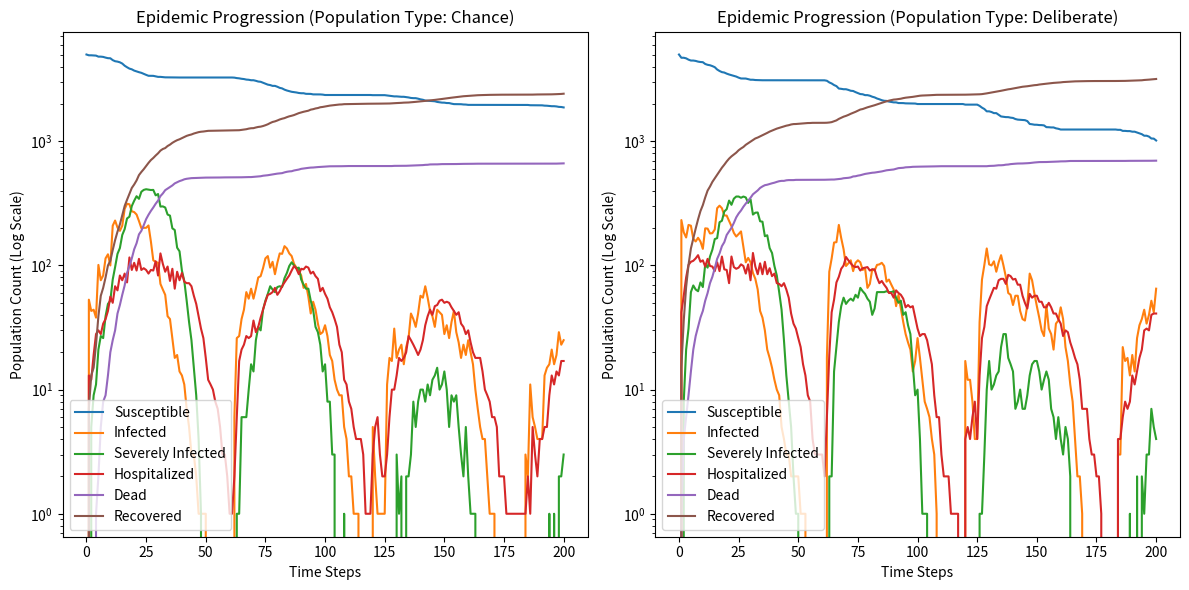

The matplotlib source for this figure:
import numpy as np
import random
import pandas as pd
import matplotlib.pyplot as plt


# Create separate populations
population_size = 10000
population = pd.DataFrame({'state': ['susceptible'] * population_size})

infection_willingness = 0.5
num_deliberate = int(population_size * infection_willingness)
factor_deliberate = 4

# Track statistics for each population
population_counts = {
    'deliberate': {
        'susceptible': [num_deliberate],
        'infected': [0],
        'severely_infected': [0],
        'hospitalized': [0],
        'dead': [0],
        'recovered': [0]
    },
    'chance': {
        'susceptible': [population_size-num_deliberate],
        'infected': [0],
        'severely_infected': [0],
        'hospitalized': [0],
        'dead': [0],
        'recovered': [0]
    }
}

# Define the parameters
# infection_probability = [np.random.normal(loc=np.sin(i/10)/50, scale=0.01) for i in range(100)]
recovery_probability_infected = 0.05  # Recovery probability for infected individuals
recovery_probability_severe = 0.05  # Recovery probability for severely infected individuals
recovery_probability_hospitalized = 0.2  # Recovery probability for hospitalized individuals
severe_probability = 0.2  # Probability of transitioning from infected to severely infected
hospital_capacity = 200  # Maximum capacity of hospitalized individuals
lethality_probability_severe = 0.05  # Probability of dying for severely infected individuals
lethality_probability_hospitalized = 0.01  # Probability of dying for hospitalized individuals
num_time_steps = 200  # Number of time steps to simulate


# Simulation loop
for i in range(num_time_steps):
    active_population = population_counts['deliberate']['susceptible'][-1] + population_counts['deliberate']['infected'][-1] + population_counts['deliberate']['severely_infected'][-1] + population_counts['deliberate']['recovered'][-1] \
                        + population_counts['chance']['susceptible'][-1] + population_counts['chance']['infected'][-1] + population_counts['chance']['severely_infected'][-1] + population_counts['chance']['recovered'][-1]
    infection_probability = np.random.normal(loc=np.sin(i/10)/50, scale=0.01) \
                            * (1 + (population_counts['deliberate']["infected"][-1] + population_counts['deliberate']["severely_infected"][-1] + population_counts['chance']['infected'][-1] + population_counts['chance']['severely_infected'][-1]) / active_population) \
                            * (1 - (population_counts['deliberate']["recovered"][-1] + population_counts['chance']['recovered'][-1] ) / active_population)
    # Generate random numbers for state transitions
    random_numbers = np.random.random(population_size)

    # Check if susceptible individuals get infected
    susceptible_mask_chance = (population['state'] == 'susceptible')
    susceptible_mask_chance[:num_deliberate - 1] = False
    infected_mask = (random_numbers < infection_probability)
    population.loc[susceptible_mask_chance & infected_mask, 'state'] = 'infected'
    random_numbers = np.random.random(population_size)

    # Check if individuals decide to get deliberately infected
    susceptible_mask_deliberate = (population['state'] == 'susceptible')
    susceptible_mask_deliberate[num_deliberate:] = False
    low_hospital_utilization = ((population_counts['deliberate']["hospitalized"][-1] + population_counts['chance']["hospitalized"][-1]) / hospital_capacity) < 0.5  # Define the threshold for low utilization
    if low_hospital_utilization:
        deliberate_infection_mask = (random_numbers < factor_deliberate * infection_probability)
    else:
        deliberate_infection_mask = (random_numbers < infection_probability)
    population.loc[susceptible_mask_deliberate & deliberate_infection_mask, 'state'] = 'infected'

    
    # Check if infected individuals transition to severely infected
    random_numbers = np.random.random(population_size)
    infected_mask = (population['state'] == 'infected')
    severe_infected_mask = (random_numbers < severe_probability)
    population.loc[infected_mask & severe_infected_mask, 'state'] = 'severely_infected'
    random_numbers = np.random.random(population_size)

    # Check if severely infected individuals transition to hospitalized or dead
    severe_infected_mask = (population['state'] == 'severely_infected')
    hospitalized_mask = (random_numbers < (1 - (population['state'] == 'hospitalized').sum() / hospital_capacity))
    random_numbers = np.random.random(population_size)
    dead_mask = (random_numbers < lethality_probability_severe)
    # print(np.logical_or(hospitalized_mask, dead_mask))
    population.loc[np.logical_and(severe_infected_mask, hospitalized_mask), 'state'] = 'hospitalized'
    severe_infected_mask = (population['state'] == 'severely_infected')
    population.loc[np.logical_and(severe_infected_mask, dead_mask), 'state'] = 'dead'
    random_numbers = np.random.random(population_size)

    # Check if hospitalized individuals recover or die
    hospitalized_mask = (population['state'] == 'hospitalized')
    recovery_mask = (random_numbers < recovery_probability_hospitalized)
    random_numbers = np.random.random(population_size)
    dead_mask = (random_numbers < lethality_probability_hospitalized)
    population.loc[np.logical_and(hospitalized_mask, recovery_mask), 'state'] = 'recovered'
    population.loc[hospitalized_mask & dead_mask, 'state'] = 'dead'
    random_numbers = np.random.random(population_size)

    # Check if infected individuals recover
    infected_mask = (population['state'] == 'infected')
    recovery_mask = (random_numbers < recovery_probability_infected)
    population.loc[infected_mask & recovery_mask, 'state'] = 'recovered'

    # Count the number of individuals in each state
    state_counts_deliberate = population['state'][:num_deliberate-1].value_counts()
    state_counts_chance = population['state'][num_deliberate:].value_counts()


    for state, count in state_counts_deliberate.items():
        population_counts['deliberate'][state].append(count)
    for state, count in state_counts_chance.items():
        population_counts['chance'][state].append(count)
    for population_type in population_counts:
        for counts in population_counts[population_type].values():
            if len(counts) < i + 2:
                counts.append(0)

# Plot the epidemic progression
time_steps = range(num_time_steps + 1)

# Create a figure with two subplots
fig, axes = plt.subplots(nrows=1, ncols=2, figsize=(12, 6))

# Plot for population type: chance
axes[0].semilogy(time_steps, population_counts['chance']['susceptible'], label='Susceptible')
axes[0].semilogy(time_steps, population_counts['chance']['infected'], label='Infected')
axes[0].semilogy(time_steps, population_counts['chance']['severely_infected'], label='Severely Infected')
axes[0].semilogy(time_steps, population_counts['chance']['hospitalized'], label='Hospitalized')
axes[0].semilogy(time_steps, population_counts['chance']['dead'], label='Dead')
axes[0].semilogy(time_steps, population_counts['chance']['recovered'], label='Recovered')
axes[0].set_xlabel('Time Steps')
axes[0].set_ylabel('Population Count (Log Scale)')
axes[0].set_title('Epidemic Progression (Population Type: Chance)')
axes[0].legend()
axes[0].set_yscale('log')

# Plot for population type: deliberate
axes[1].semilogy(time_steps, population_counts['deliberate']['susceptible'], label='Susceptible')
axes[1].semilogy(time_steps, population_counts['deliberate']['infected'], label='Infected')
axes[1].semilogy(time_steps, population_counts['deliberate']['severely_infected'], label='Severely Infected')
axes[1].semilogy(time_steps, population_counts['deliberate']['hospitalized'], label='Hospitalized')
axes[1].semilogy(time_steps, population_counts['deliberate']['dead'], label='Dead')
axes[1].semilogy(time_steps, population_counts['deliberate']['recovered'], label='Recovered')
axes[1].set_xlabel('Time Steps')
axes[1].set_ylabel('Population Count (Log Scale)')
axes[1].set_title('Epidemic Progression (Population Type: Deliberate)')
axes[1].legend()
axes[1].set_yscale('log')

plt.tight_layout()
plt.show()
